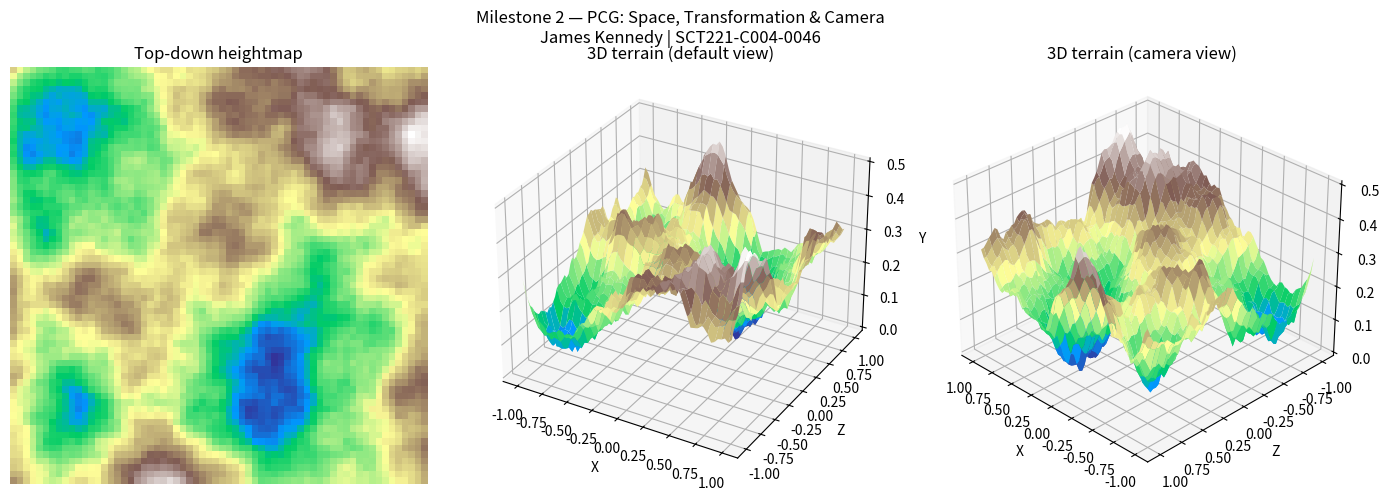

This chart was generated by the following Python code:
import numpy as np
import matplotlib.pyplot as plt
from mpl_toolkits.mplot3d import Axes3D

# ─────────────────────────────────────────────────────
# MILESTONE 2: Space, Transformation & Camera
# Procedural Content Generation System — James Kennedy
# Reg: SCT221-C004-0046
# ─────────────────────────────────────────────────────

# ── Reuse Vec3 and Mat4 from Milestone 1 ──
class Vec3:
    def __init__(self, x, y, z):
        self.x = x; self.y = y; self.z = z
    def __add__(self, o): return Vec3(self.x+o.x, self.y+o.y, self.z+o.z)
    def __sub__(self, o): return Vec3(self.x-o.x, self.y-o.y, self.z-o.z)
    def __mul__(self, s): return Vec3(self.x*s, self.y*s, self.z*s)
    def dot(self, o): return self.x*o.x + self.y*o.y + self.z*o.z
    def cross(self, o):
        return Vec3(self.y*o.z - self.z*o.y,
                    self.z*o.x - self.x*o.z,
                    self.x*o.y - self.y*o.x)
    def length(self): return (self.x**2 + self.y**2 + self.z**2)**0.5
    def normalize(self):
        l = self.length()
        return Vec3(self.x/l, self.y/l, self.z/l)
    def to_array(self): return np.array([self.x, self.y, self.z, 1.0])
    def __repr__(self): return f"Vec3({self.x:.3f}, {self.y:.3f}, {self.z:.3f})"


class Mat4:
    def __init__(self, data=None):
        self.m = np.identity(4) if data is None else np.array(data, dtype=float)
    def __matmul__(self, o):
        r = Mat4(); r.m = self.m @ o.m; return r
    def transform_point(self, v):
        p = self.m @ v.to_array()
        return Vec3(p[0], p[1], p[2])

    @staticmethod
    def translation(tx, ty, tz):
        m = Mat4()
        m.m[0][3]=tx; m.m[1][3]=ty; m.m[2][3]=tz
        return m

    @staticmethod
    def scale(sx, sy, sz):
        m = Mat4()
        m.m[0][0]=sx; m.m[1][1]=sy; m.m[2][2]=sz
        return m

    @staticmethod
    def rotation_y(angle_deg):
        a = np.radians(angle_deg)
        m = Mat4()
        m.m[0][0] =  np.cos(a); m.m[0][2] = np.sin(a)
        m.m[2][0] = -np.sin(a); m.m[2][2] = np.cos(a)
        return m

    @staticmethod
    def rotation_x(angle_deg):
        a = np.radians(angle_deg)
        m = Mat4()
        m.m[1][1] =  np.cos(a); m.m[1][2] = -np.sin(a)
        m.m[2][1] =  np.sin(a); m.m[2][2] =  np.cos(a)
        return m


# ── 1. VIEW MATRIX (camera look-at) ──
def look_at(eye, target, up):
    """
    Builds a view matrix from camera position (eye),
    target point, and world up vector.
    """
    f = (target - eye).normalize()       # forward vector
    r = f.cross(up).normalize()          # right vector
    u = r.cross(f)                        # true up vector

    m = np.identity(4)
    m[0][:3] = [r.x, r.y, r.z]
    m[1][:3] = [u.x, u.y, u.z]
    m[2][:3] = [-f.x, -f.y, -f.z]
    m[0][3]  = -r.dot(eye)
    m[1][3]  = -u.dot(eye)
    m[2][3]  =  f.dot(eye)

    view = Mat4()
    view.m = m
    return view


# ── 2. PROJECTION MATRIX (perspective) ──
def perspective(fov_deg, aspect, near, far):
    """
    Builds a perspective projection matrix.
    fov_deg: vertical field of view in degrees
    aspect:  width / height
    near:    near clipping plane
    far:     far clipping plane
    """
    fov = np.radians(fov_deg)
    f = 1.0 / np.tan(fov / 2.0)
    m = np.zeros((4, 4))
    m[0][0] = f / aspect
    m[1][1] = f
    m[2][2] = (far + near) / (near - far)
    m[2][3] = (2 * far * near) / (near - far)
    m[3][2] = -1.0

    proj = Mat4()
    proj.m = m
    return proj


# ── 3. PERLIN NOISE (reused from M1) ──
def fade(t): return t*t*t*(t*(t*6-15)+10)
def lerp(a, b, t): return a + t*(b-a)
def grad(h, x, y):
    h = h & 3
    if h==0: return  x+y
    if h==1: return -x+y
    if h==2: return  x-y
    return            -x-y

def perlin(x, y, seed=0):
    np.random.seed(seed)
    perm = np.arange(256, dtype=int)
    np.random.shuffle(perm)
    perm = np.tile(perm, 2)
    xi=int(x)&255; yi=int(y)&255
    xf=x-int(x);   yf=y-int(y)
    u=fade(xf);     v=fade(yf)
    aa=perm[perm[xi]+yi];   ab=perm[perm[xi]+yi+1]
    ba=perm[perm[xi+1]+yi]; bb=perm[perm[xi+1]+yi+1]
    x1=lerp(grad(aa,xf,yf),    grad(ba,xf-1,yf),   u)
    x2=lerp(grad(ab,xf,yf-1),  grad(bb,xf-1,yf-1), u)
    return lerp(x1, x2, v)

def generate_heightmap(width=64, height=64, scale=30.0, octaves=6, seed=42):
    hmap = np.zeros((height, width))
    for y in range(height):
        for x in range(width):
            amp=1.0; freq=1.0; val=0.0
            for _ in range(octaves):
                val += perlin((x/scale)*freq, (y/scale)*freq, seed)*amp
                amp*=0.5; freq*=2.0
            hmap[y][x] = val
    hmap = (hmap - hmap.min()) / (hmap.max() - hmap.min())
    return hmap


# ── 4. BUILD 3D TERRAIN MESH ──
print("Building 3D terrain mesh...")
W, H = 64, 64
heightmap = generate_heightmap(W, H)

# Create X, Z grid and Y from heightmap
X = np.linspace(-1, 1, W)
Z = np.linspace(-1, 1, H)
X, Z = np.meshgrid(X, Z)
Y = heightmap * 0.5  # scale height


# ── 5. APPLY TRANSFORMATION PIPELINE ──
# Demonstrate: scale → rotate → translate on a sample point
v = Vec3(0.5, 0.3, 0.5)

S  = Mat4.scale(1.5, 1.5, 1.5)
Ry = Mat4.rotation_y(45)
Rx = Mat4.rotation_x(15)
T  = Mat4.translation(0.1, 0.0, -0.5)

# Combined transform: T * Rx * Ry * S
transform = T @ Rx @ Ry @ S
v_transformed = transform.transform_point(v)

print(f"Original point:    {v}")
print(f"After transform:   {v_transformed}")


# ── 6. CAMERA SETUP ──
eye    = Vec3(2.0,  1.5,  2.0)
target = Vec3(0.0,  0.1,  0.0)
up     = Vec3(0.0,  1.0,  0.0)

view_matrix = look_at(eye, target, up)
proj_matrix = perspective(fov_deg=60, aspect=16/9, near=0.1, far=100.0)

print(f"\nView Matrix:\n{view_matrix.m.round(3)}")
print(f"\nProjection Matrix:\n{proj_matrix.m.round(3)}")

# Numerical stability check
det = np.linalg.det(view_matrix.m)
print(f"\nView matrix determinant: {det:.6f}  (should be ~1.0 for stable transform)")


# ── 7. VISUALISE ──
fig = plt.figure(figsize=(14, 5))
fig.suptitle("Milestone 2 — PCG: Space, Transformation & Camera\nJames Kennedy | SCT221-C004-0046", fontsize=12)

# Plot 1: top-down heightmap
ax1 = fig.add_subplot(131)
ax1.imshow(heightmap, cmap='terrain')
ax1.set_title("Top-down heightmap")
ax1.axis('off')

# Plot 2: 3D terrain from default angle
ax2 = fig.add_subplot(132, projection='3d')
ax2.plot_surface(X, Z, Y, cmap='terrain', linewidth=0, antialiased=True)
ax2.set_title("3D terrain (default view)")
ax2.set_xlabel("X"); ax2.set_ylabel("Z"); ax2.set_zlabel("Y")

# Plot 3: 3D terrain from camera angle (simulated)
ax3 = fig.add_subplot(133, projection='3d')
ax3.plot_surface(X, Z, Y, cmap='terrain', linewidth=0, antialiased=True)
ax3.view_init(elev=30, azim=135)
ax3.set_title("3D terrain (camera view)")
ax3.set_xlabel("X"); ax3.set_ylabel("Z"); ax3.set_zlabel("Y")

plt.tight_layout()
plt.savefig("milestone2_output.png", dpi=150)
plt.show()
print("\nDone! Output saved as milestone2_output.png")
